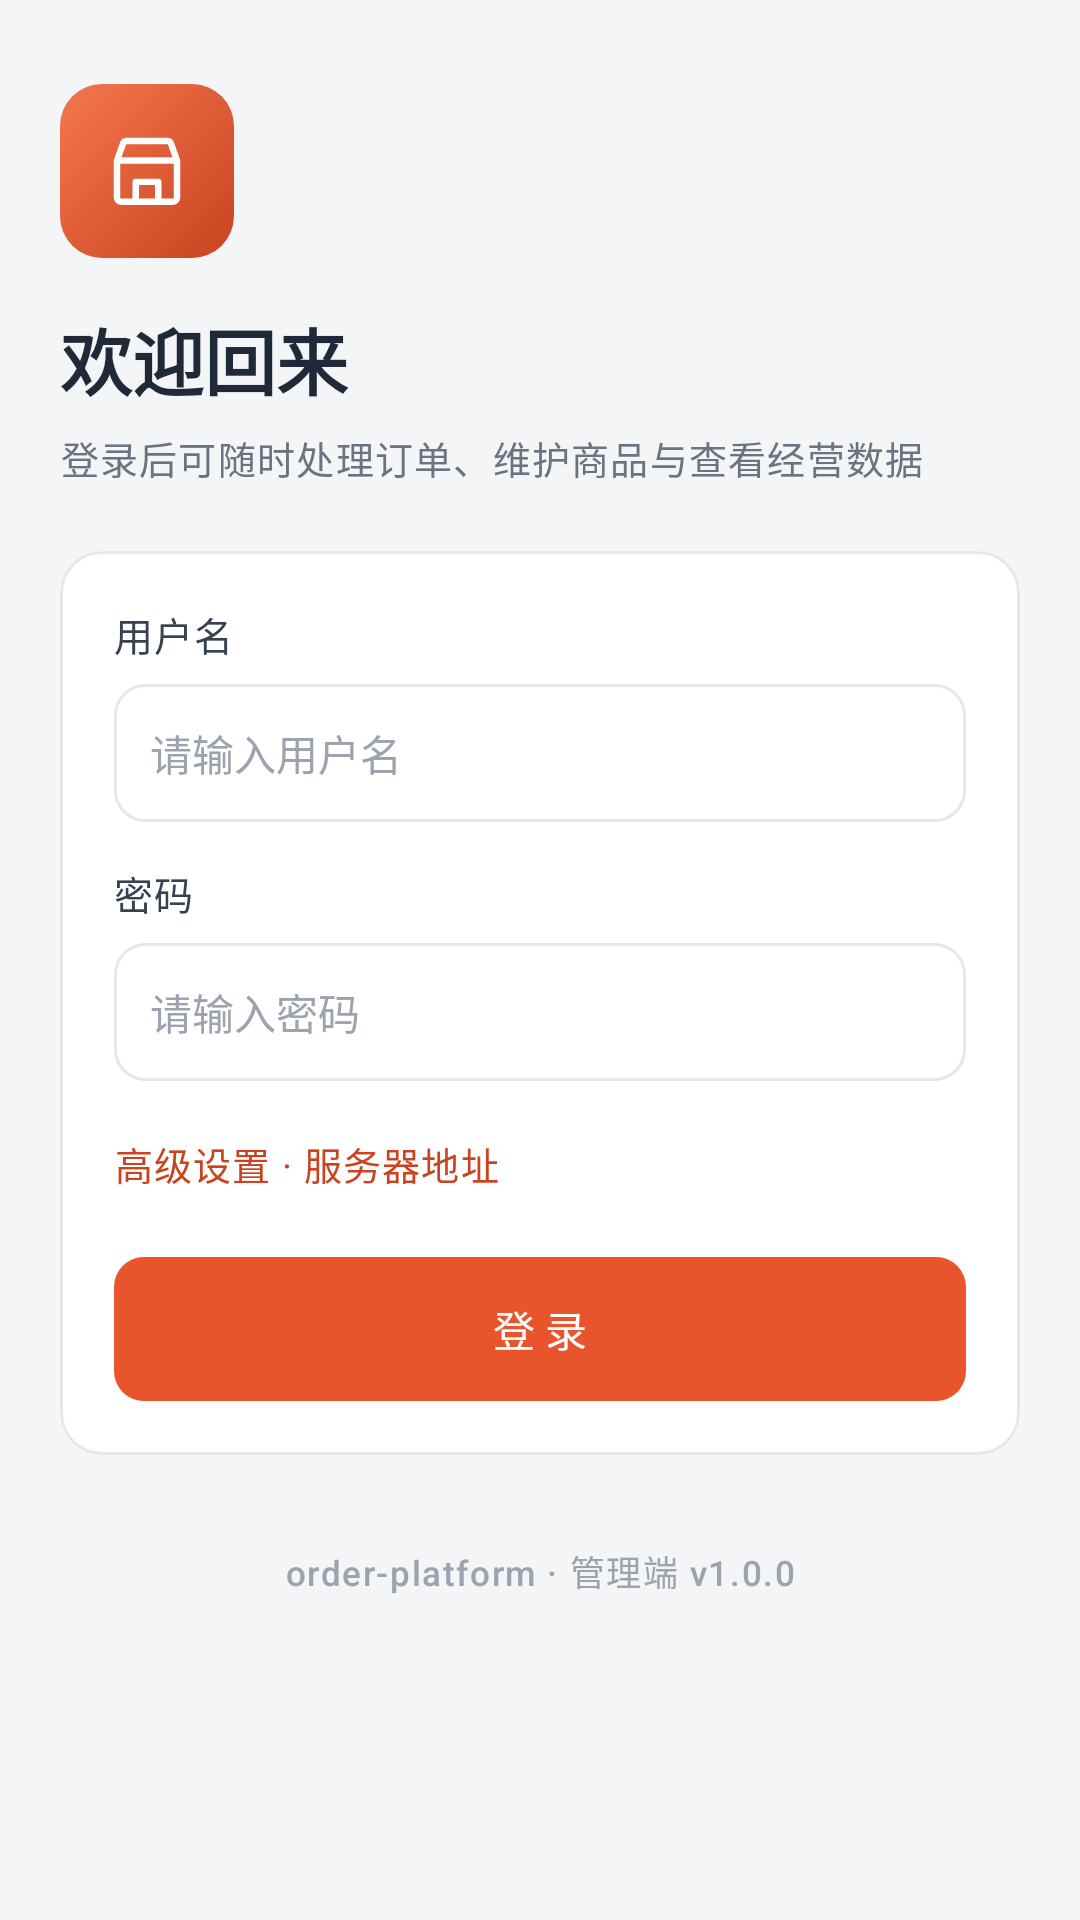

This screen was rendered from an Android layout file. Write that file and the resources it references.
<!-- AndroidManifest.xml: application theme Theme.OrplAdmin -->
<!-- res/layout/activity_login.xml -->
<?xml version="1.0" encoding="utf-8"?>
<ScrollView xmlns:android="http://schemas.android.com/apk/res/android"
    android:layout_width="match_parent"
    android:layout_height="match_parent"
    android:background="@color/bg"
    android:fillViewport="true">

    <LinearLayout
        android:layout_width="match_parent"
        android:layout_height="wrap_content"
        android:orientation="vertical"
        android:paddingStart="20dp"
        android:paddingTop="28dp"
        android:paddingEnd="20dp"
        android:paddingBottom="28dp">

        <FrameLayout
            android:layout_width="58dp"
            android:layout_height="58dp"
            android:background="@drawable/bg_mark">

            <ImageView
                android:layout_width="30dp"
                android:layout_height="30dp"
                android:layout_gravity="center"
                android:contentDescription="@null"
                android:src="@drawable/ic_shop_white" />
        </FrameLayout>

        <TextView
            style="@style/Text.Orpl.Title"
            android:layout_width="wrap_content"
            android:layout_height="wrap_content"
            android:layout_marginTop="16dp"
            android:text="@string/login_title"
            android:textSize="24sp" />

        <TextView
            style="@style/Text.Orpl.Muted"
            android:layout_width="match_parent"
            android:layout_height="wrap_content"
            android:layout_marginTop="6dp"
            android:text="@string/login_sub" />

        <com.google.android.material.card.MaterialCardView
            style="@style/Widget.Orpl.Card"
            android:layout_width="match_parent"
            android:layout_height="wrap_content"
            android:layout_marginTop="22dp">

            <LinearLayout
                android:layout_width="match_parent"
                android:layout_height="wrap_content"
                android:orientation="vertical"
                android:padding="18dp">

                <TextView
                    style="@style/Text.Orpl.Body"
                    android:layout_width="wrap_content"
                    android:layout_height="wrap_content"
                    android:text="@string/login_username"
                    android:textSize="13sp" />

                <EditText
                    android:id="@+id/et_username"
                    style="@style/Widget.Orpl.Input"
                    android:layout_width="match_parent"
                    android:layout_height="@dimen/input_height"
                    android:layout_marginTop="7dp"
                    android:autofillHints="username"
                    android:hint="请输入用户名"
                    android:imeOptions="actionNext"
                    android:inputType="text"
                    android:maxLines="1" />

                <TextView
                    style="@style/Text.Orpl.Body"
                    android:layout_width="wrap_content"
                    android:layout_height="wrap_content"
                    android:layout_marginTop="14dp"
                    android:text="@string/login_password"
                    android:textSize="13sp" />

                <EditText
                    android:id="@+id/et_password"
                    style="@style/Widget.Orpl.Input"
                    android:layout_width="match_parent"
                    android:layout_height="@dimen/input_height"
                    android:layout_marginTop="7dp"
                    android:autofillHints="password"
                    android:hint="请输入密码"
                    android:imeOptions="actionDone"
                    android:inputType="textPassword"
                    android:maxLines="1" />

                <TextView
                    android:id="@+id/tv_toggle_server"
                    style="@style/Text.Orpl.Muted"
                    android:layout_width="wrap_content"
                    android:layout_height="wrap_content"
                    android:layout_marginTop="14dp"
                    android:paddingTop="4dp"
                    android:paddingBottom="4dp"
                    android:text="@string/login_advanced"
                    android:textColor="@color/brand_strong" />

                <LinearLayout
                    android:id="@+id/server_box"
                    android:layout_width="match_parent"
                    android:layout_height="wrap_content"
                    android:layout_marginTop="8dp"
                    android:orientation="vertical"
                    android:visibility="gone">

                    <EditText
                        android:id="@+id/et_server"
                        style="@style/Widget.Orpl.Input"
                        android:layout_width="match_parent"
                        android:layout_height="@dimen/input_height"
                        android:hint="http://10.0.2.2:8080/admin/"
                        android:inputType="textUri"
                        android:maxLines="1" />

                    <TextView
                        style="@style/Text.Orpl.Label"
                        android:layout_width="match_parent"
                        android:layout_height="wrap_content"
                        android:layout_marginTop="6dp"
                        android:text="@string/login_server_hint" />
                </LinearLayout>

                <TextView
                    android:id="@+id/tv_error"
                    style="@style/Text.Orpl.Muted"
                    android:layout_width="match_parent"
                    android:layout_height="wrap_content"
                    android:layout_marginTop="12dp"
                    android:background="@drawable/bg_tag_danger"
                    android:paddingStart="10dp"
                    android:paddingTop="8dp"
                    android:paddingEnd="10dp"
                    android:paddingBottom="8dp"
                    android:textColor="@color/danger"
                    android:visibility="gone" />

                <com.google.android.material.button.MaterialButton
                    android:id="@+id/btn_login"
                    style="@style/Widget.Orpl.Button.Primary"
                    android:layout_width="match_parent"
                    android:layout_height="48dp"
                    android:layout_marginTop="18dp"
                    android:text="@string/login_action" />
            </LinearLayout>
        </com.google.android.material.card.MaterialCardView>

        <TextView
            style="@style/Text.Orpl.Label"
            android:layout_width="match_parent"
            android:layout_height="wrap_content"
            android:layout_marginTop="18dp"
            android:gravity="center"
            android:text="order-platform · 管理端 v1.0.0" />
    </LinearLayout>
</ScrollView>
<!-- resources referenced by this layout -->
<resources>
  <color name="bg">#F4F5F7</color>
  <color name="brand_strong">#C9431F</color>
  <color name="danger">#C62828</color>
  <dimen name="input_height">46dp</dimen>
  <!-- drawable bg_mark (drawable) -->
  <?xml version="1.0" encoding="utf-8"?>
  <shape xmlns:android="http://schemas.android.com/apk/res/android" android:shape="rectangle">
      <corners android:radius="14dp" />
      <gradient
          android:angle="315"
          android:endColor="@color/brand_strong"
          android:startColor="@color/brand_light"
          android:type="linear" />
  </shape>
  <string name="login_action">登 录</string>
  <string name="login_advanced">高级设置 · 服务器地址</string>
  <string name="login_password">密码</string>
  <string name="login_server_hint">接口地址：经 nginx 部署填 http://IP/api/，直连后端填 http://IP:8080/admin/；模拟器用 10.0.2.2 访问宿主机</string>
  <string name="login_sub">登录后可随时处理订单、维护商品与查看经营数据</string>
  <string name="login_title">欢迎回来</string>
  <string name="login_username">用户名</string>
  <style name="Text.Orpl.Body" parent="TextAppearance.Material3.BodyMedium">
          <item name="android:textSize">14sp</item>
          <item name="android:textColor">@color/ink_2</item>
          <item name="android:lineSpacingExtra">3dp</item>
      </style>
  <style name="Text.Orpl.Label" parent="TextAppearance.Material3.LabelSmall">
          <item name="android:textSize">11.5sp</item>
          <item name="android:textColor">@color/muted_2</item>
      </style>
  <style name="Text.Orpl.Muted" parent="TextAppearance.Material3.BodySmall">
          <item name="android:textSize">12.5sp</item>
          <item name="android:textColor">@color/muted</item>
          <item name="android:lineSpacingExtra">2dp</item>
      </style>
  <style name="Text.Orpl.Title" parent="TextAppearance.Material3.HeadlineSmall">
          <item name="android:textSize">21sp</item>
          <item name="android:textColor">@color/ink</item>
          <item name="android:textFontWeight" tools:targetApi="p">700</item>
          <item name="android:letterSpacing">0</item>
      </style>
  <style name="Widget.Orpl.Button.Primary" parent="Widget.Orpl.Button" />
  <style name="Widget.Orpl.Card" parent="Widget.Material3.CardView.Elevated">
          <item name="cardBackgroundColor">@color/card</item>
          <item name="cardCornerRadius">@dimen/card_radius</item>
          <item name="cardElevation">0dp</item>
          <item name="strokeWidth">1dp</item>
          <item name="strokeColor">@color/line</item>
          <item name="cardPreventCornerOverlap">true</item>
          <item name="android:layout_marginBottom">@dimen/gap</item>
      </style>
  <color name="brand_light">#F4774F</color>
  <color name="ink_2">#374151</color>
  <color name="muted_2">#9CA3AF</color>
  <color name="muted">#6B7280</color>
  <color name="ink">#1F2937</color>
  <color name="card">#FFFFFF</color>
  <dimen name="card_radius">14dp</dimen>
  <color name="line">#E5E7EB</color>
  <dimen name="gap">12dp</dimen>
  <!-- drawable bg_input (drawable) -->
  <?xml version="1.0" encoding="utf-8"?>
  <shape xmlns:android="http://schemas.android.com/apk/res/android" android:shape="rectangle">
      <corners android:radius="10dp" />
      <solid android:color="@color/card" />
      <stroke android:width="1dp" android:color="@color/line" />
  </shape>
  <color name="brand">#E8552D</color>
  <color name="white">#FFFFFF</color>
  <color name="brand_soft">#FFF0EB</color>
  <style name="ThemeOverlay.Orpl.Dialog" parent="ThemeOverlay.Material3.MaterialAlertDialog">
          <item name="colorPrimary">@color/brand</item>
          <item name="shapeAppearanceOverlay">@style/ShapeAppearance.Orpl.Dialog</item>
      </style>
  <dimen name="button_height">44dp</dimen>
  <color name="white_20">#33FFFFFF</color>
  <style name="ShapeAppearance.Orpl.Dialog" parent="">
          <item name="cornerFamily">rounded</item>
          <item name="cornerSize">16dp</item>
      </style>
</resources>
